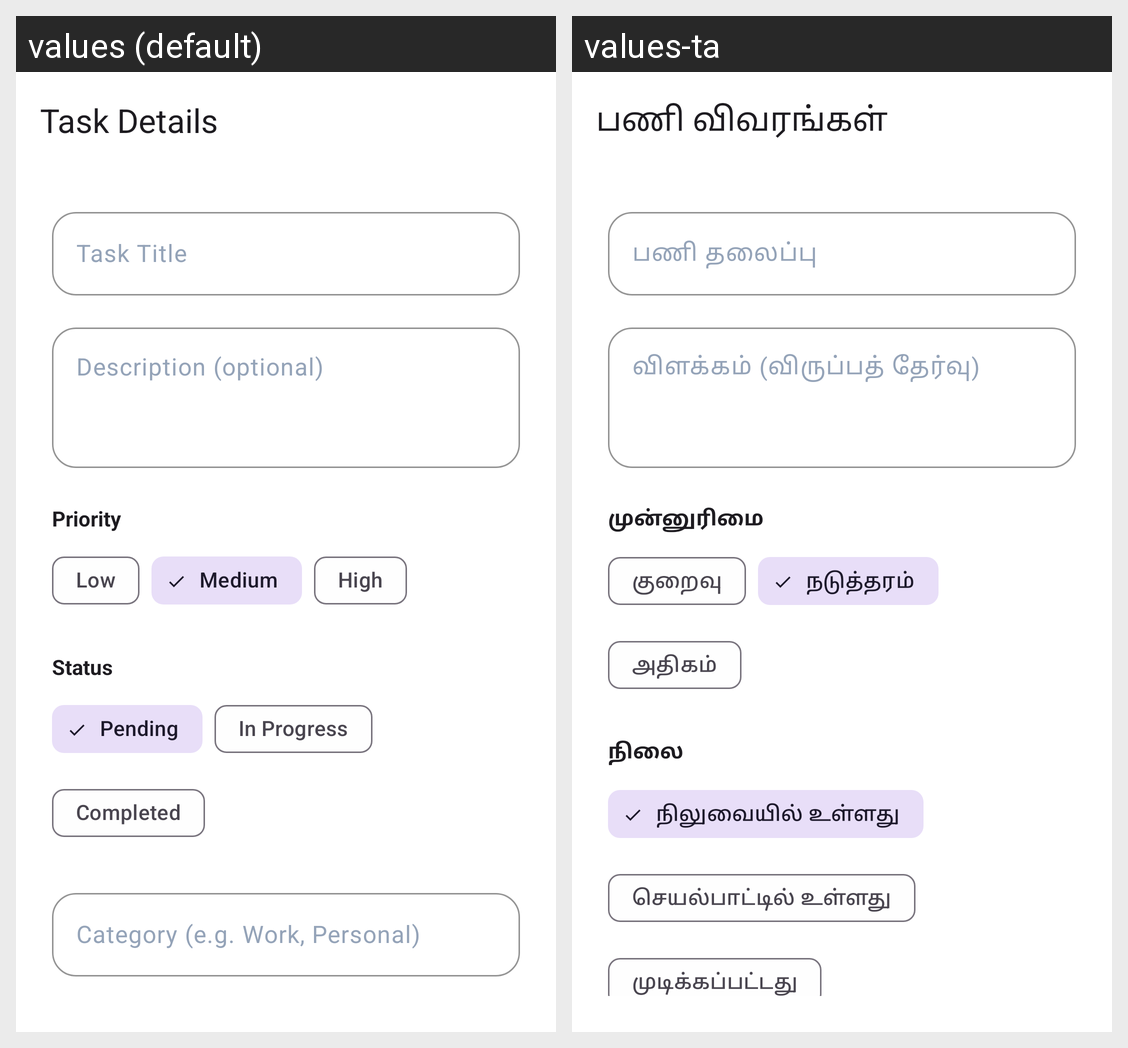

The Android screen above is rendered under two locales of the same app. Produce the string resources it draws, with the default and per-locale values.
Android screen res/layout/fragment_add_edit_task.xml rendered under 2 locales, left to right: values (default), values-ta. Device: Nexus 5 (rendered at 1080×1920; each locale shown at half size, 540×960, under a caption strip naming it); theme Theme.Cognify.
Strings drawn on this screen, with the default value and each locale's value (text and hints the layout hard-codes, and strings that could not be matched under every locale, appear in the picture but are not listed):

ui_task_details
  values: Task Details
  values-ta: பணி விவரங்கள்

ui_task_title
  values: Task Title
  values-ta: பணி தலைப்பு

ui_description_optional
  values: Description (optional)
  values-ta: விளக்கம் (விருப்பத் தேர்வு)

ui_priority
  values: Priority
  values-ta: முன்னுரிமை

ui_low
  values: Low
  values-ta: குறைவு

ui_medium
  values: Medium
  values-ta: நடுத்தரம்

ui_high
  values: High
  values-ta: அதிகம்

ui_status
  values: Status
  values-ta: நிலை

ui_pending
  values: Pending
  values-ta: நிலுவையில் உள்ளது

ui_in_progress
  values: In Progress
  values-ta: செயல்பாட்டில் உள்ளது

ui_completed
  values: Completed
  values-ta: முடிக்கப்பட்டது
